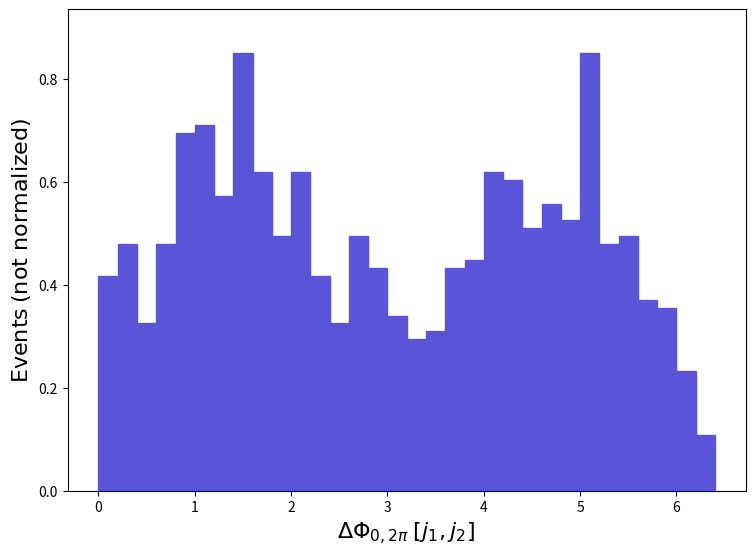

Python code for this plot: (Note: this script raises an exception after producing the figure.)
def selection_138():

    # Library import
    import numpy
    import matplotlib
    import matplotlib.pyplot   as plt
    import matplotlib.gridspec as gridspec

    # Library version
    matplotlib_version = matplotlib.__version__
    numpy_version      = numpy.__version__

    # Histo binning
    xBinning = numpy.linspace(0.0,6.4,33,endpoint=True)

    # Creating data sequence: middle of each bin
    xData = numpy.array([0.1,0.30000000000000004,0.5,0.7000000000000001,0.9,1.1,1.3,1.5,1.7000000000000002,1.9000000000000001,2.1,2.3000000000000003,2.5,2.7,2.9000000000000004,3.1,3.3000000000000003,3.5,3.7,3.9000000000000004,4.1000000000000005,4.3,4.5,4.7,4.9,5.1000000000000005,5.300000000000001,5.5,5.7,5.9,6.1000000000000005,6.300000000000001])

    # Creating weights for histo: y139_DPHI_0_2PI_0
    y139_DPHI_0_2PI_0_weights = numpy.array([0.4170914,0.4788827,0.3244044,0.4788827,0.6951523,0.7106002,0.5715697,0.8496306,0.6179132,0.4943306,0.6179132,0.4170914,0.3244044,0.4943306,0.4325392,0.3398523,0.2935088,0.3089566,0.4325392,0.4479871,0.6179132,0.6024654,0.5097784,0.5561219,0.5252262,0.8496306,0.4788827,0.4943306,0.3707479,0.3553001,0.2317174,0.1081348])

    # Creating a new Canvas
    fig   = plt.figure(figsize=(8.75,6.25),dpi=80)
    frame = gridspec.GridSpec(1,1)
    pad   = fig.add_subplot(frame[0])

    # Creating a new Stack
    pad.hist(x=xData, bins=xBinning, weights=y139_DPHI_0_2PI_0_weights,\
             label="$testset$", histtype="stepfilled", rwidth=1.0,\
             color="#5954d8", edgecolor="#5954d8", linewidth=1, linestyle="solid",\
             bottom=None, cumulative=False, density=False, align="mid", orientation="vertical")


    # Axis
    plt.rc('text',usetex=False)
    plt.xlabel(r"$\Delta\Phi_{0,2\pi}$ $[ j_{1}, j_{2} ]$ ",\
               fontsize=16,color="black")
    plt.ylabel(r"$\mathrm{Events}$ $(\mathrm{not}\ \mathrm{normalized})$",\
               fontsize=16,color="black")

    # Boundary of y-axis
    ymax=(y139_DPHI_0_2PI_0_weights).max()*1.1
    ymin=0 # linear scale
    #ymin=min([x for x in (y139_DPHI_0_2PI_0_weights) if x])/100. # log scale
    plt.gca().set_ylim(ymin,ymax)

    # Log/Linear scale for X-axis
    plt.gca().set_xscale("linear")
    #plt.gca().set_xscale("log",nonpositive="clip")

    # Log/Linear scale for Y-axis
    plt.gca().set_yscale("linear")
    #plt.gca().set_yscale("log",nonpositive="clip")

    # Saving the image
    plt.savefig('../../HTML/MadAnalysis5job_0/selection_138.png')
    plt.savefig('../../PDF/MadAnalysis5job_0/selection_138.png')
    plt.savefig('../../DVI/MadAnalysis5job_0/selection_138.eps')

# Running!
if __name__ == '__main__':
    selection_138()
